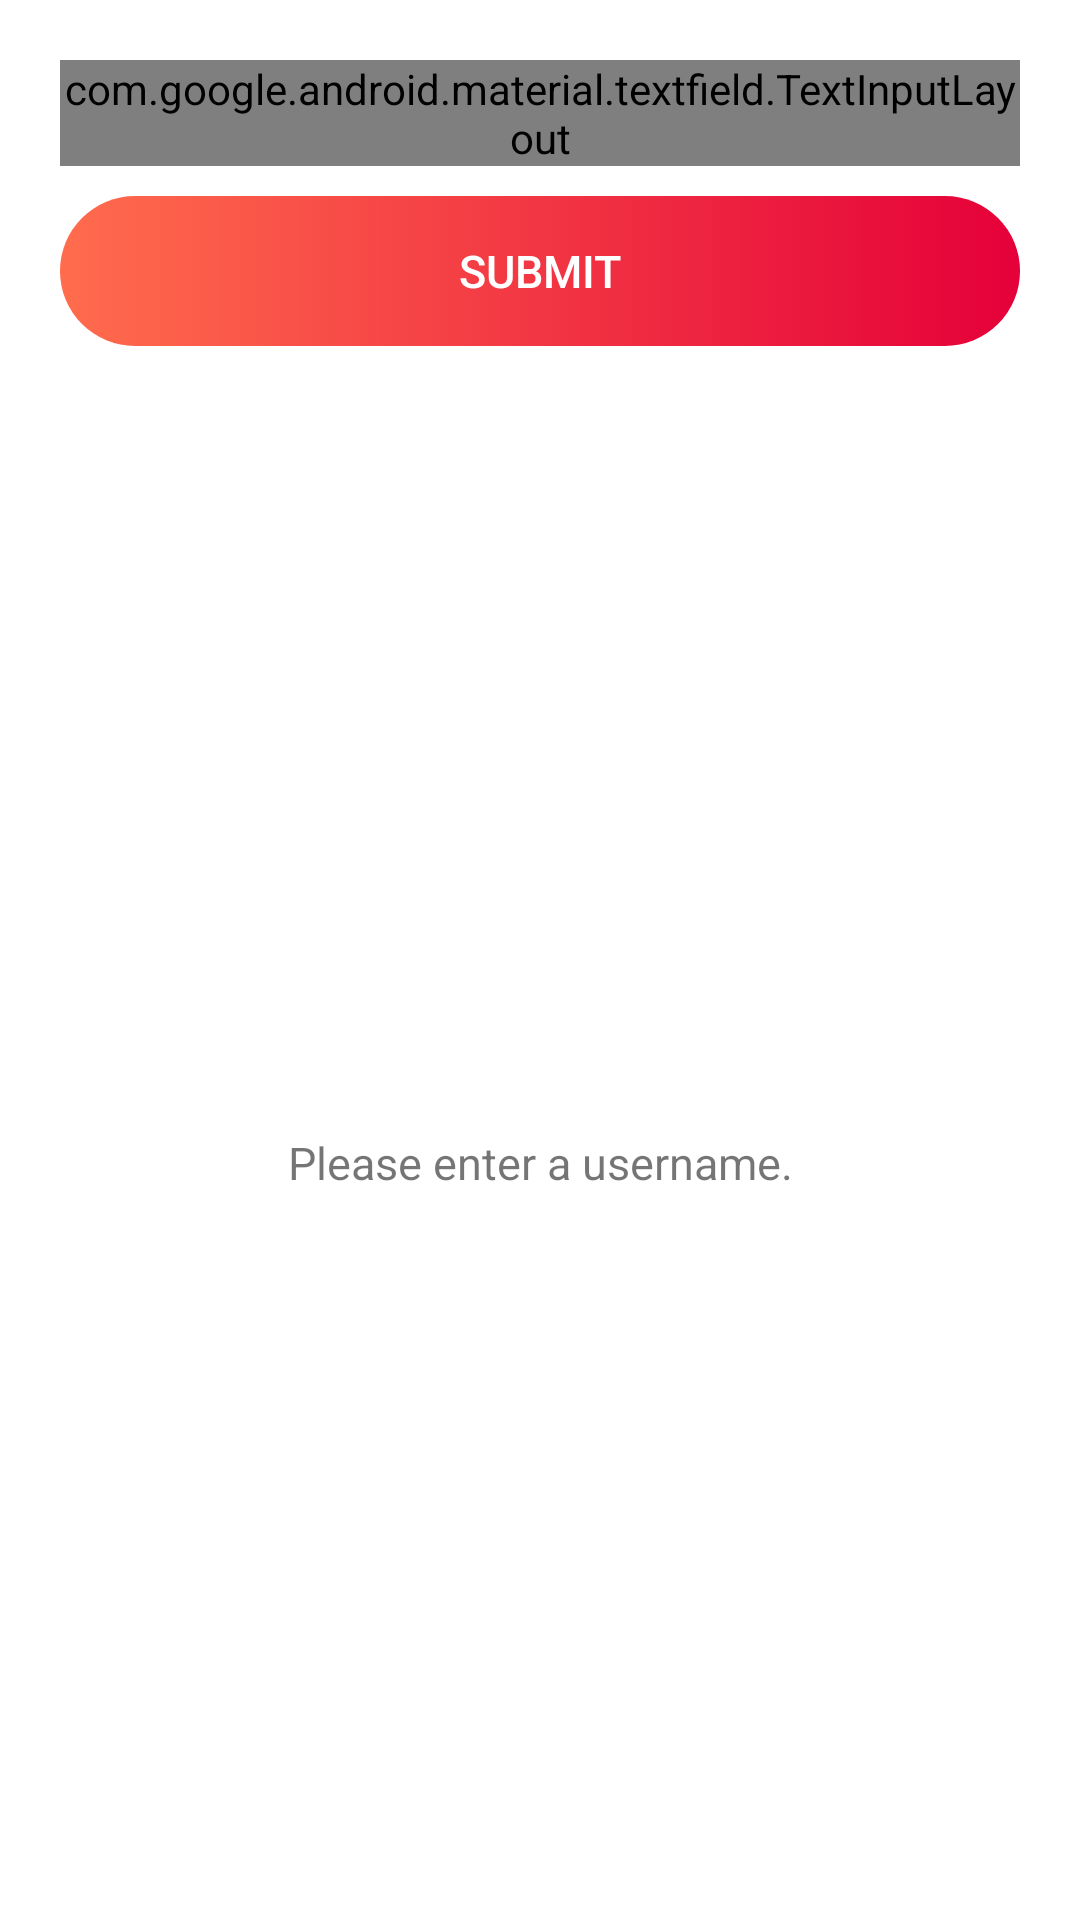

Reconstruct the res/layout file that produces this screen, plus the resources it refers to.
<!-- AndroidManifest.xml: application theme CustomTheme -->
<!-- res/layout/fragment_repos.xml -->
<?xml version="1.0" encoding="utf-8"?>
<RelativeLayout xmlns:android="http://schemas.android.com/apk/res/android"
    android:layout_width="match_parent"
    android:layout_height="match_parent"
    xmlns:app="http://schemas.android.com/apk/res-auto"
    android:background="@color/maWhite">

  <LinearLayout
      android:id="@+id/ll_search"
      android:layout_width="match_parent"
      android:layout_height="wrap_content"
      android:orientation="vertical"
      android:layout_margin="20dp"
      >

    <com.google.android.material.textfield.TextInputLayout
        android:id="@+id/name_text_input"
        style="@style/Widget.MaterialComponents.TextInputLayout.OutlinedBox"
        android:textColorHint="@color/maGrey"
        android:layout_width="match_parent"
        android:layout_height="wrap_content"
        app:boxStrokeColor="@color/maGrey"
        app:hintTextAppearance="@style/HintText"
        >
      <com.google.android.material.textfield.TextInputEditText
          android:id="@+id/et_search"
          android:layout_width="match_parent"
          android:layout_height="wrap_content"
          android:drawableRight="@drawable/ic_search"
          android:textSize="@dimen/maTextSize"
          android:textCursorDrawable="@drawable/custom_edit_text_cursor"
          android:hint="@string/txt_hint_username" />
    </com.google.android.material.textfield.TextInputLayout>

    <Button
        android:id="@+id/btn_fetchrepos"
        style="?android:attr/borderlessButtonStyle"
        android:layout_width="match_parent"
        android:layout_height="50dp"
        android:layout_marginTop="@dimen/verticalTopNormal"
        android:layout_below="@+id/ti_search"
        android:background="@drawable/btnbackground"
        android:elevation="0dp"
        android:gravity="center"
        android:text="@string/btn_submit"
        android:textColor="@color/maWhite"
        android:textSize="@dimen/maTextSize" />

  </LinearLayout>


  <androidx.recyclerview.widget.RecyclerView
      android:id="@+id/reposList"
      android:layout_below="@+id/ll_search"
      android:layout_width="match_parent"
      android:layout_height="match_parent"
      android:layout_margin="3dp"
      android:background="@color/maWhite"
      android:visibility="gone"
      />

  <TextView
      android:id="@+id/firstTimeView"
      android:layout_width="match_parent"
      android:layout_height="match_parent"
      android:layout_below="@+id/ll_search"
      android:scaleType="center"
      android:text="@string/first_time_launch"
      android:gravity="center"
      android:textSize="@dimen/maTextSize"
      />

  <TextView
      android:id="@+id/emptyView"
      android:layout_width="match_parent"
      android:layout_height="match_parent"
      android:layout_below="@+id/ll_search"
      android:scaleType="center"
      android:text="@string/no_repositories"
      android:gravity="center"
      android:textSize="@dimen/maTextSize"
      android:visibility="gone"
      />



</RelativeLayout>
<!-- resources referenced by this layout -->
<resources>
  <color name="maGrey">#aaafb4</color>
  <color name="maWhite">#ffffff</color>
  <dimen name="maTextSize">15sp</dimen>
  <dimen name="verticalTopNormal">10dp</dimen>
  <!-- drawable btnbackground (drawable) -->
  <?xml version="1.0" encoding="utf-8"?>
  <selector xmlns:android="http://schemas.android.com/apk/res/android" >
      <item >
          <shape android:shape="rectangle"  >
              <corners android:radius="50dp" />
              <gradient android:angle="0" android:startColor="@color/maOrange" android:endColor="@color/maRed" />
          </shape>
      </item>
  </selector>
  <!-- drawable custom_edit_text_cursor (drawable) -->
  <?xml version="1.0" encoding="utf-8"?>
  <shape xmlns:android="http://schemas.android.com/apk/res/android"
      android:shape="rectangle" >
      <size
          android:width="1dp" />
      <solid
          android:color="@color/maGrey" />
  </shape>
  <string name="btn_submit">SUBMIT</string>
  <string name="first_time_launch">Please enter a username.</string>
  <string name="no_repositories">Repo can\'t find\nPlease enter different username.</string>
  <string name="txt_hint_username">Username</string>
  <style name="HintText">
          <item name="android:textColor">@color/maGrey</item>
          <item name="android:textSize">@dimen/maTextSize</item>
      </style>
  <style name="CustomTheme" parent="Theme.AppCompat.Light">
          <item name="contentInsetStart">0dp</item>
          <item name="contentInsetEnd">0dp</item>
          <item name="colorPrimary">@color/maWhite</item>
      </style>
  <color name="maOrange">#ff6c4d</color>
  <color name="maRed">#e50039</color>
</resources>
